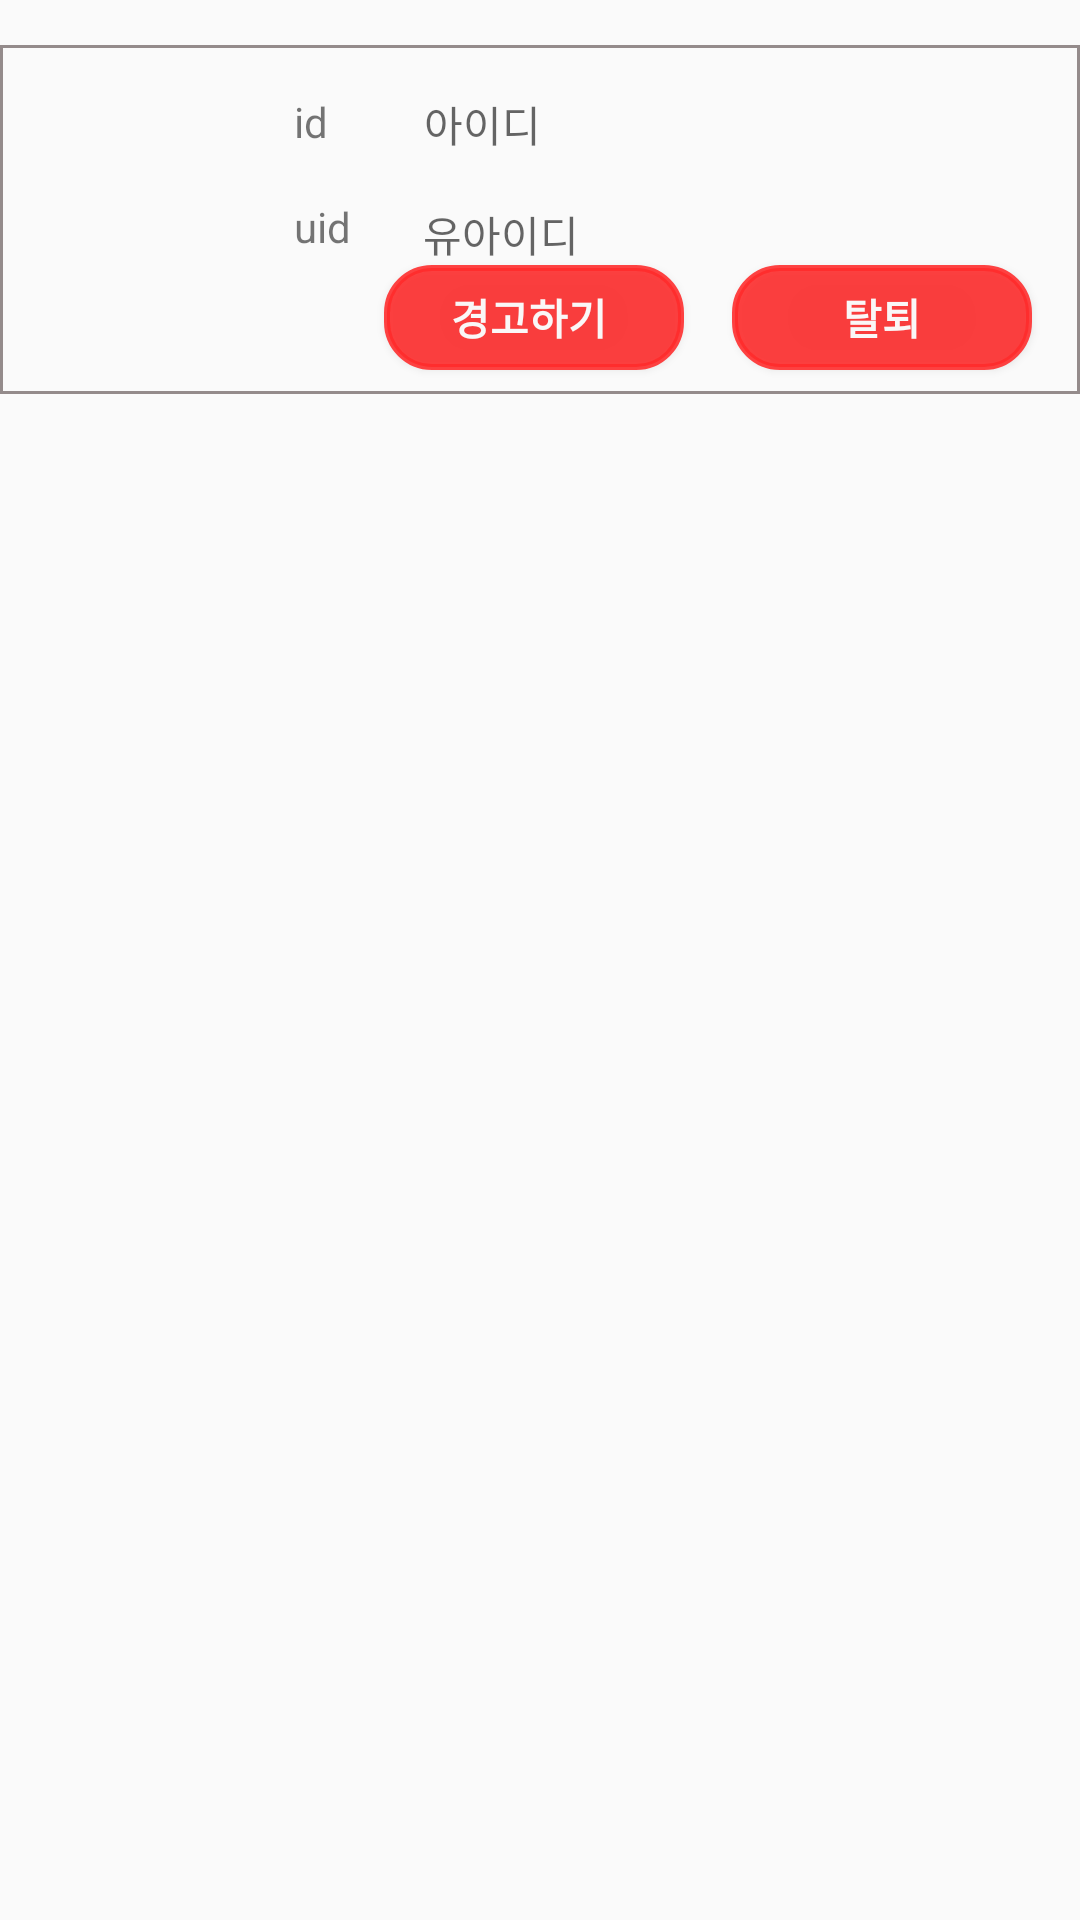

Write the Android layout XML for this screen, with the resource values it uses.
<!-- AndroidManifest.xml: application theme AppTheme -->
<!-- res/layout/admember_item.xml -->
<?xml version="1.0" encoding="utf-8"?>
<LinearLayout xmlns:android="http://schemas.android.com/apk/res/android"
    xmlns:app="http://schemas.android.com/apk/res-auto"
    xmlns:tools="http://schemas.android.com/tools"
    android:layout_width="match_parent"
    android:layout_height="wrap_content"
    android:orientation="vertical">

    <androidx.constraintlayout.widget.ConstraintLayout
        android:layout_width="match_parent"
        android:layout_height="wrap_content"
        android:layout_marginTop="15dp"
        android:background="@drawable/border">


        <ImageView
            android:id="@+id/img_admemImg"
            android:layout_width="66dp"
            android:layout_height="70dp"
            android:layout_marginStart="16dp"
            android:layout_marginLeft="16dp"
            android:layout_marginTop="16dp"
            android:layout_marginBottom="16dp"
            app:layout_constraintBottom_toBottomOf="parent"
            app:layout_constraintStart_toStartOf="parent"
            app:layout_constraintTop_toTopOf="parent"
            app:layout_constraintVertical_bias="0.0"
            tools:srcCompat="@tools:sample/avatars" />

        <TextView
            android:id="@+id/textView14"
            android:layout_width="wrap_content"
            android:layout_height="wrap_content"
            android:layout_marginStart="16dp"
            android:layout_marginLeft="16dp"
            android:layout_marginTop="16dp"
            android:text="id"
            app:layout_constraintStart_toEndOf="@+id/img_admemImg"
            app:layout_constraintTop_toTopOf="parent" />

        <TextView
            android:id="@+id/tv_admemid"
            android:layout_width="wrap_content"
            android:layout_height="wrap_content"
            android:layout_marginStart="32dp"
            android:layout_marginLeft="32dp"
            android:hint="아이디"
            app:layout_constraintBaseline_toBaselineOf="@+id/textView14"
            app:layout_constraintStart_toEndOf="@+id/textView14" />

        <TextView
            android:id="@+id/textView17"
            android:layout_width="wrap_content"
            android:layout_height="wrap_content"
            android:layout_marginStart="16dp"
            android:layout_marginLeft="16dp"
            android:layout_marginTop="16dp"
            android:text="uid"
            app:layout_constraintStart_toEndOf="@+id/img_admemImg"
            app:layout_constraintTop_toBottomOf="@+id/textView14" />

        <TextView
            android:id="@+id/tv_admemuid"
            android:layout_width="wrap_content"
            android:layout_height="wrap_content"
            android:layout_marginStart="24dp"
            android:layout_marginLeft="24dp"
            android:layout_marginTop="16dp"
            android:hint="유아이디"
            app:layout_constraintStart_toEndOf="@+id/textView17"
            app:layout_constraintTop_toBottomOf="@+id/tv_admemid" />

        <Button
            android:id="@+id/btn_adMemDrop"
            android:layout_width="100dp"
            android:layout_height="35dp"
            android:layout_marginEnd="16dp"
            android:layout_marginRight="16dp"
            android:layout_marginBottom="8dp"
            android:text="탈퇴"
            android:textColor="#FAF7F7"
            android:textStyle="bold"
            android:background="@drawable/buttonrectangle"
            app:layout_constraintBottom_toBottomOf="parent"
            app:layout_constraintEnd_toEndOf="parent"
            app:layout_constraintTop_toBottomOf="@+id/tv_admemuid" />

        <Button
            android:id="@+id/btn_adMemWarn"
            android:layout_width="100dp"
            android:layout_height="35dp"
            android:layout_marginEnd="16dp"
            android:layout_marginRight="16dp"
            android:text="경고하기 "
            android:textColor="#FAF7F7"
            android:textStyle="bold"
            android:background="@drawable/buttonrectangle"
            app:layout_constraintBaseline_toBaselineOf="@+id/btn_adMemDrop"
            app:layout_constraintEnd_toStartOf="@+id/btn_adMemDrop" />

        <TextView
            android:id="@+id/tv_AdMessage"
            android:layout_width="wrap_content"
            android:layout_height="wrap_content"
            android:layout_marginTop="16dp"
            android:layout_marginEnd="16dp"
            android:layout_marginRight="16dp"
            android:hint="경고알림"
            android:visibility="invisible"
            android:textColor="#FAF7F7"
            android:textStyle="bold"
            android:background="@drawable/buttonrectangle"
            app:layout_constraintEnd_toEndOf="parent"
            app:layout_constraintTop_toTopOf="parent" />

        <ImageView
            android:id="@+id/img_AdMessage"
            android:layout_width="20dp"
            android:layout_height="20dp"
            android:layout_marginTop="16dp"
            android:layout_marginEnd="8dp"
            android:layout_marginRight="8dp"
            android:visibility="invisible"
            app:layout_constraintEnd_toStartOf="@+id/tv_AdMessage"
            app:layout_constraintTop_toTopOf="parent"
            app:srcCompat="@drawable/warn" />

    </androidx.constraintlayout.widget.ConstraintLayout>

</LinearLayout>
<!-- resources referenced by this layout -->
<resources>
  <!-- drawable border (drawable) -->
  <?xml version="1.0" encoding="utf-8"?>
  <layer-list xmlns:android="http://schemas.android.com/apk/res/android">
  
      <item>
          <shape android:shape="rectangle">
              <stroke android:width = "1dp" android:color = "#FF948B8B"/>
  
          </shape>
      </item>
  </layer-list>
  <!-- drawable buttonrectangle (drawable) -->
  <?xml version="1.0" encoding="utf-8"?>
  <shape xmlns:android="http://schemas.android.com/apk/res/android">
      android:shape="rectangle" android:padding = "10dp">
      <solid android:color="#E2FF2B2B"></solid>
      <corners
          android:bottomLeftRadius="15dp"
          android:bottomRightRadius="15dp"
          android:topLeftRadius="15dp"
          android:topRightRadius="15dp"></corners>
      <stroke android:width="2dp"
          android:color="#E2FF2B2B"></stroke>
  </shape>
  <style name="AppTheme" parent="Theme.AppCompat.Light.DarkActionBar">
  
          <item name="windowActionBar">false</item>
         <item name="windowNoTitle">true</item>
  
  
          <item name="colorPrimary">#E2FF2B2B</item>
  
  
          <item name="colorPrimaryDark">#E2FF2B2B</item>
  
          <item name="colorAccent">@color/colorAccent</item>
      </style>
  <!-- not gathered from this repository: default colours our renderer supplied (Android Studio template values) -->
  <color name="colorAccent">#FF03DAC5</color>
</resources>
